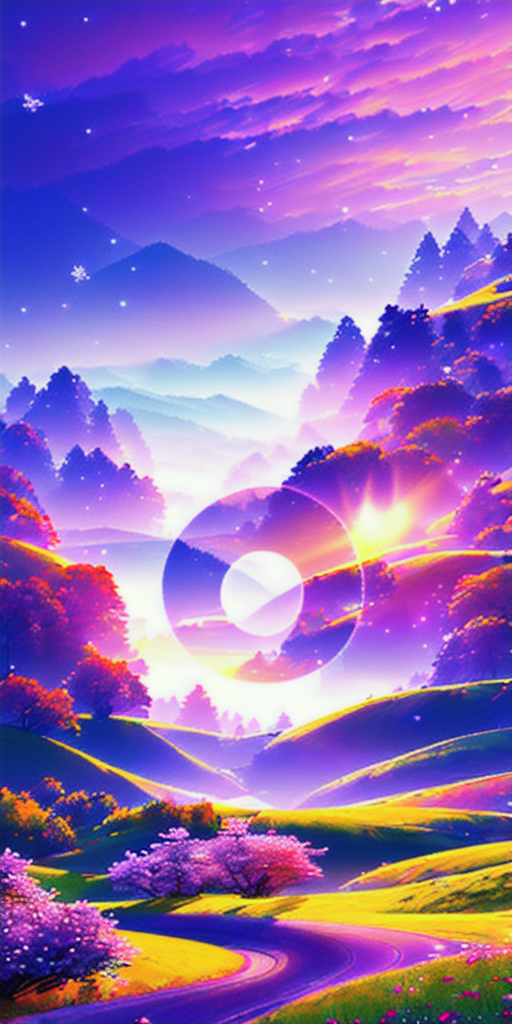
Generation parameters embedded in this image by AUTOMATIC1111 Stable Diffusion web UI or a fork of it (Forge, ...) (PNG 'parameters' text chunk):
masterpiece, best quality, high quality, extremely detailed CG unity 8k wallpaper a beautiful landscapes oil paiting, award winning photography, Bokeh, Depth of Field, HDR, bloom, Chromatic Aberration ,Photorealistic,extremely detailed, trending on artstation, trending on CGsociety, Intricate, High Detail, dramatic, art by midjourney
AND masterpiece, best quality, high quality, extremely detailed CG unity 8k wallpaper A lush summer landscape, with rolling green hills that stretch towards the horizon, dotted with wildflowers in shades of pink, yellow, and purple, volumetric lighting
AND masterpiece, best quality, high quality, extremely detailed CG unity 8k wallpaper A serene autumn landscape, surrounded by trees in hues of golden yellow, fiery red, and burnt orange. The crisp air carries the sweet fragrance of fallen leaves and wood smoke. The ground is covered with a blanket of warm-colored leaves that rustle underfoot. In the distance, a misty mountain range rises up, volumetric lighting
AND masterpiece, best quality, high quality, extremely detailed CG unity 8k wallpaper A breathtaking winter landscape, blanketed in a mantle of snow, creating a world of glittering whites and cool blues. Tall evergreens stand tall and proud, their branches weighed down by heavy snow, volumetric lighting
AND masterpiece, best quality, high quality, extremely detailed CG unity 8k wallpaper A vibrant spring landscape, bursting with new life and color. Rolling hills are covered with a carpet of green, dotted with delicate wildflowers in shades of pink, purple, and yellow, volumetric lighting
Negative prompt: disfigured, kitsch, ugly, oversaturated, grain, low-res, Deformed, blurry, bad anatomy, disfigured, poorly drawn face, mutation, mutated, extra limb, ugly, poorly drawn hands, missing limb, blurry, floating limbs, disconnected limbs, malformed hands, blur, out of focus, long neck, long body, ugly, disgusting, poorly drawn, [redacted]ish, mutilated, mangled, old, surreal, (watermark)
Steps: 20, Sampler: DPM++ 2M Karras, CFG scale: 7, Seed: 3556346722, Size: 512x1024, Model hash: 98084dd1db, Model: cheeseDaddys_35